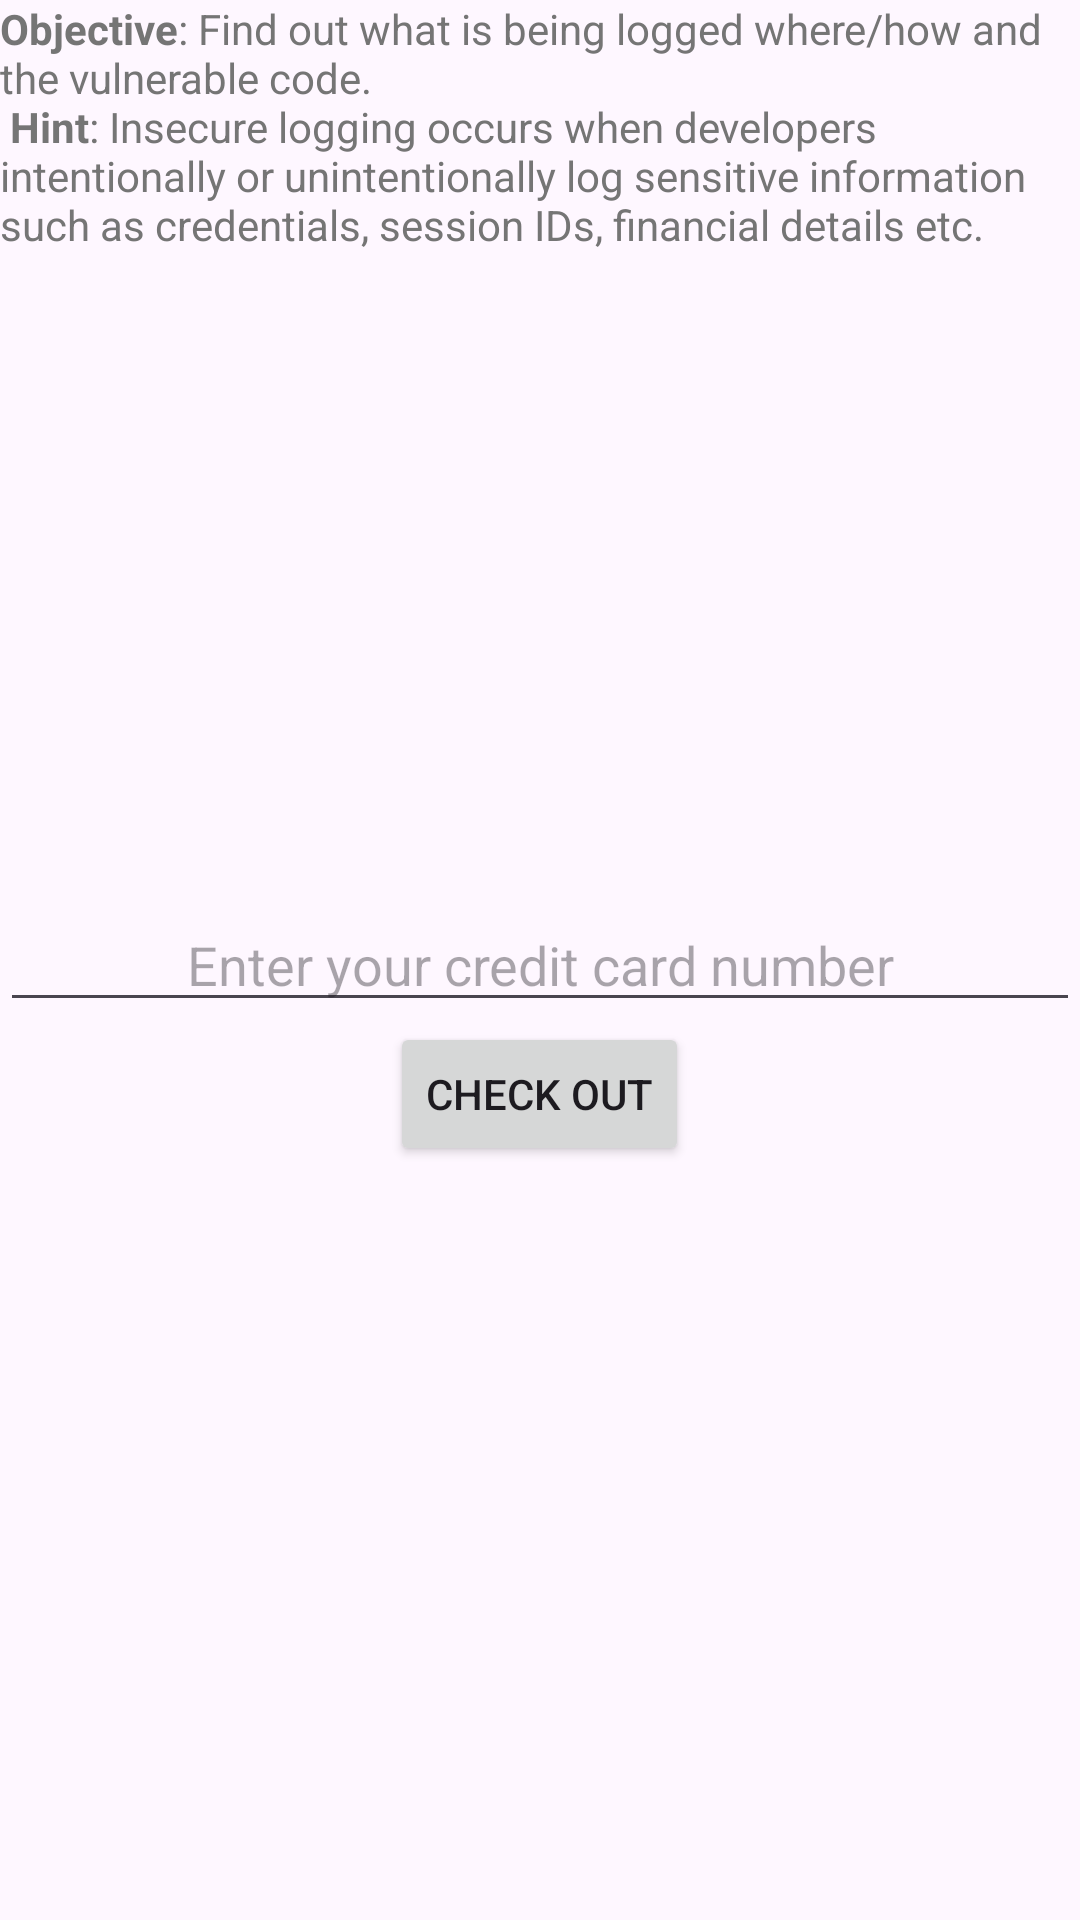

Produce the Android XML layout that renders to this screen, including the resource entries it uses.
<!-- AndroidManifest.xml: application theme Theme.MyNewDivaBeta -->
<!-- res/layout/activity_log.xml -->
<?xml version="1.0" encoding="utf-8"?>
<androidx.constraintlayout.widget.ConstraintLayout xmlns:android="http://schemas.android.com/apk/res/android"
    xmlns:app="http://schemas.android.com/apk/res-auto"
    xmlns:tools="http://schemas.android.com/tools"
    android:layout_width="match_parent"
    android:layout_height="match_parent"
    tools:context=".LogActivity">
    <RelativeLayout
        android:layout_width="match_parent"
        android:layout_height="match_parent">
        <TextView
            android:layout_width="wrap_content"
            android:layout_height="wrap_content"
            android:text="@string/log_intro"
            android:id="@+id/textView"
            android:layout_alignParentTop="true"
            android:layout_alignParentLeft="true"
            android:layout_alignParentStart="true"
            android:textColor="@color/material_grey_600"
            android:gravity="fill_horizontal|fill_vertical"
            android:textAlignment="gravity" />

        <EditText
            android:layout_width="match_parent"
            android:layout_height="wrap_content"
            android:inputType="number"
            android:ems="10"
            android:id="@+id/ccText"
            android:layout_centerVertical="true"
            android:layout_alignParentLeft="true"
            android:layout_alignParentStart="true"
            android:hint="@string/log_enter"
            android:textAlignment="center" />

        <Button
            android:layout_width="wrap_content"
            android:layout_height="wrap_content"
            android:text="@string/log_checkout"
            android:id="@+id/button"
            android:layout_below="@+id/ccText"
            android:layout_alignParentLeft="false"
            android:layout_alignParentStart="false"
            android:layout_centerHorizontal="true"
            android:onClick="checkout"/>
    </RelativeLayout>
</androidx.constraintlayout.widget.ConstraintLayout>
<!-- resources referenced by this layout -->
<resources>
  <string name="log_checkout">Check out</string>
  <string name="log_enter">Enter your credit card number</string>
  <string name="log_intro"><b>Objective</b>: Find out what is being logged where/how and the vulnerable code.\n
                               <b>Hint</b>: Insecure logging occurs when developers intentionally
                               or unintentionally log sensitive information such as
                               credentials, session IDs, financial details etc.</string>
  <style name="Theme.MyNewDivaBeta" parent="Theme.MaterialComponents.DayNight.DarkActionBar">
          
          <item name="colorPrimary">@color/purple_500</item>
          <item name="colorPrimaryVariant">@color/purple_700</item>
          <item name="colorOnPrimary">@color/white</item>
          
          <item name="colorSecondary">@color/teal_200</item>
          <item name="colorSecondaryVariant">@color/teal_700</item>
          <item name="colorOnSecondary">@color/black</item>
          
          <item name="android:statusBarColor" tools:targetApi="l">?attr/colorPrimaryVariant</item>
          
      </style>
  <!-- not gathered from this repository: default colours our renderer supplied (Android Studio template values) -->
  <color name="purple_500">#FF6200EE</color>
  <color name="purple_700">#FF3700B3</color>
  <color name="teal_200">#FF03DAC5</color>
  <color name="teal_700">#FF018786</color>
  <color name="black">#FF000000</color>
  <color name="white">#FFFFFFFF</color>
</resources>
